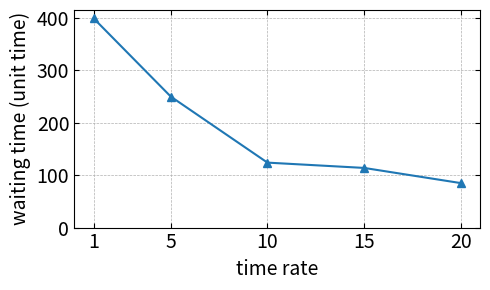

The script that saved this image:
import matplotlib.pyplot as plt
import numpy as np

y = [399.6, 250, 124, 113.884615385, 84.956521739]
x = [1,  5,  10,  15,  20]

plt.rc('xtick', labelsize=20)     
plt.rc('ytick', labelsize=20)

plt.figure(figsize=(5, 3))
plt.plot(x,y,marker="^")
plt.ylabel('waiting time (unit time)',)
plt.xlabel('time rate')
plt.xlim(0, 21)

plt.xticks([1,5,10,15,20])
plt.yticks([0,100,200,300,400])

ax = plt.gca()
ax.tick_params(axis='both',which='major',direction='in', top=True, right = True)
ax.grid(linestyle='--', linewidth='0.5')
ax.set_xticklabels([1,5,10,15,20], fontsize=14)
ax.set_yticklabels([0,100,200,300,400], fontsize=14)
ax.set_ylabel("waiting time (unit time)", fontsize=14)
ax.set_xlabel("time rate", fontsize=14)
plt.tight_layout()
#plt.show()
plt.savefig('wt.pdf')




